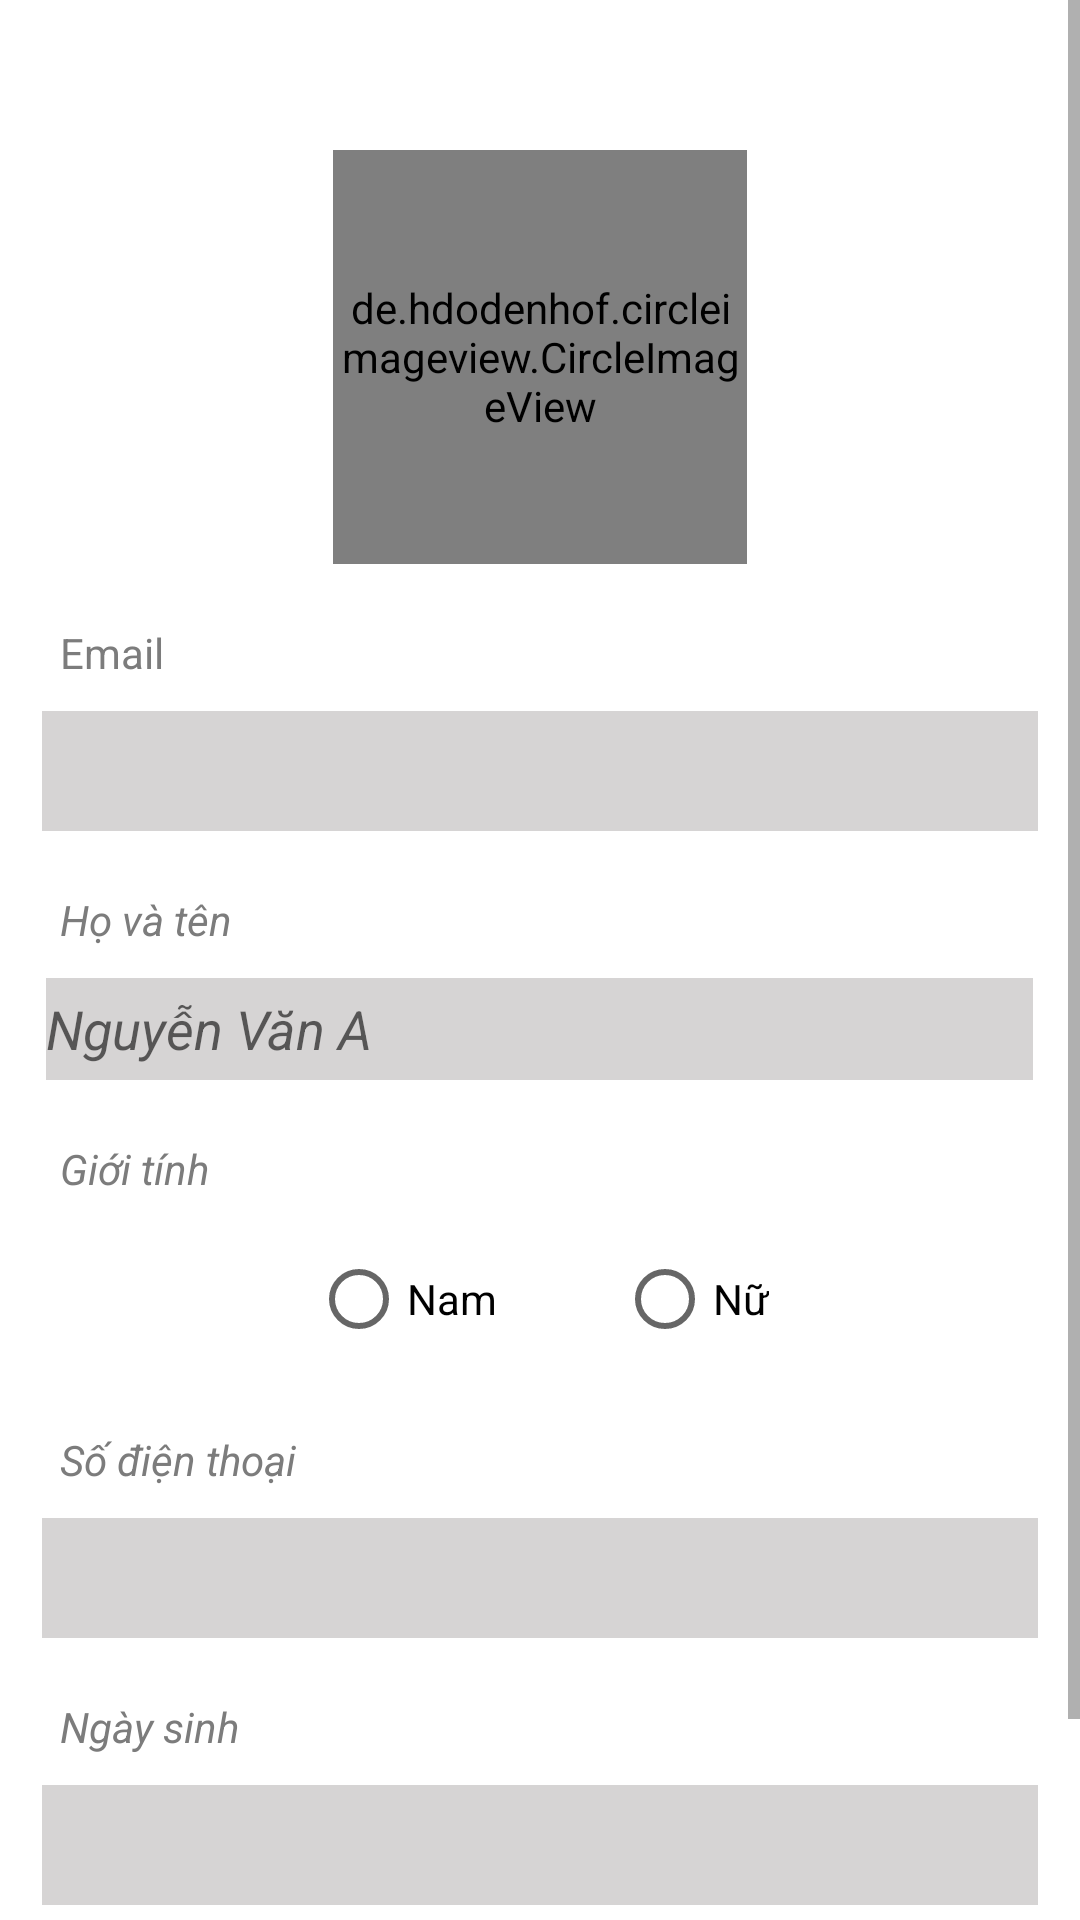

This screen was rendered from an Android layout file. Write that file and the resources it references.
<!-- AndroidManifest.xml: application theme Theme.DangKi -->
<!-- res/layout/khachhang_capnhatthongtin.xml -->
<?xml version="1.0" encoding="utf-8"?>
<ScrollView
    xmlns:android="http://schemas.android.com/apk/res/android"
    xmlns:app="http://schemas.android.com/apk/res-auto"
    xmlns:tools="http://schemas.android.com/tools"
    android:layout_width="match_parent"
    android:layout_height="match_parent">

    <RelativeLayout
        android:layout_width="match_parent"
        android:layout_height="match_parent">

        <androidx.constraintlayout.widget.ConstraintLayout
            android:id="@+id/layout_imv"
            android:layout_width="match_parent"
            android:layout_marginTop="50dp"
            android:layout_height="wrap_content">


            <de.hdodenhof.circleimageview.CircleImageView
                android:id="@+id/imv_khachhang_capnhatthongtin"
                android:layout_width="138dp"
                android:layout_height="138dp"
                android:src="@drawable/profile"
                app:layout_constraintEnd_toEndOf="parent"
                app:layout_constraintStart_toStartOf="parent" />

            <ImageView
                android:id="@+id/btn_khachhang_capnhatthongtin_addimg"
                android:layout_width="30dp"
                android:layout_height="30dp"
                app:layout_constraintBottom_toBottomOf="parent"
                app:layout_constraintEnd_toEndOf="@+id/imv_khachhang_capnhatthongtin"
                app:layout_constraintStart_toStartOf="@+id/imv_khachhang_capnhatthongtin"
                app:srcCompat="@drawable/ic_camera" />
        </androidx.constraintlayout.widget.ConstraintLayout>
        <TextView
            android:id="@+id/txtEmail"
            android:layout_marginTop="20dp"
            android:layout_marginLeft="20dp"
            android:layout_width="wrap_content"
            android:layout_height="wrap_content"
            android:layout_below="@id/layout_imv"
            android:textColor="#7C7C7C"
            android:text="Email" />

        <EditText
            android:id="@+id/edt_khachhang_capnhatthongtin_email"
            android:layout_centerHorizontal="true"
            android:layout_width="332dp"
            android:layout_height="40dp"
            android:layout_below="@id/txtEmail"
            android:layout_marginTop="10dp"
            android:background="@drawable/edittext_bg"
            android:ems="10"
            android:inputType="textEmailAddress" />

        <TextView
            android:id="@+id/txtHoTen"
            android:layout_width="wrap_content"
            android:layout_height="wrap_content"
            android:layout_marginTop="20dp"

            android:layout_below="@id/edt_khachhang_capnhatthongtin_email"
            android:text="Họ và tên"
            android:layout_marginLeft="20dp"
            android:textColor="#7C7C7C"
            android:textStyle="italic" />

        <EditText
            android:id="@+id/edt_khachhang_capnhatthongtin_hoten"
            android:layout_centerHorizontal="true"
            android:layout_marginTop="10dp"

            android:layout_width="329dp"
            android:layout_height="34dp"
            android:layout_below="@id/txtHoTen"
            android:background="@drawable/edittext_bg"
            android:hint="Nguyễn Văn A"
            android:textStyle="italic" />



        <TextView
            android:id="@+id/txtGioiTinh"
            android:layout_width="wrap_content"
            android:layout_height="wrap_content"
            android:layout_below="@id/edt_khachhang_capnhatthongtin_hoten"
            android:layout_marginTop="20dp"
            android:text="Giới tính"
            android:textColor="#7C7C7C"
            android:layout_marginLeft="20dp"
            android:textStyle="italic" />
        <RadioGroup
            android:id="@+id/genderRadio"
            android:layout_width="wrap_content"
            android:layout_height="wrap_content"
            android:layout_marginTop="10dp"
            android:layout_below="@id/txtGioiTinh"
            android:layout_centerHorizontal="true"
            android:orientation="horizontal">
            <RadioButton
                android:id="@+id/radioBtNam"
                android:layout_width="wrap_content"
                android:layout_height="wrap_content"

                android:text="Nam" />
            <RadioButton
                android:id="@+id/radioBtNu"
                android:layout_width="wrap_content"
                android:layout_height="wrap_content"
                android:layout_marginLeft="40dp"
                android:text="Nữ" />
        </RadioGroup>
        <TextView
            android:id="@+id/textSdt"
            android:layout_width="wrap_content"
            android:layout_height="wrap_content"
            android:layout_below="@id/genderRadio"
            android:textColor="#7C7C7C"
            android:layout_marginTop="20dp"

            android:text="Số điện thoại"
            android:layout_marginLeft="20dp"

            android:textStyle="italic" />

        <EditText
            android:id="@+id/edt_khachhang_capnhatthongtin_sdt"
            android:layout_centerHorizontal="true"
            android:layout_marginTop="10dp"

            android:layout_width="332dp"
            android:layout_height="40dp"
            android:layout_below="@id/textSdt"
            android:background="@drawable/edittext_bg"
            android:ems="10"
            android:inputType="phone" />
        <TextView
            android:id="@+id/txtNgaySinh"
            android:layout_width="wrap_content"
            android:layout_height="wrap_content"
            android:layout_below="@id/edt_khachhang_capnhatthongtin_sdt"
            android:text="Ngày sinh"
            android:textColor="#7C7C7C"
            android:layout_marginLeft="20dp"
            android:layout_marginTop="20dp"

            android:textStyle="italic" />

        <EditText
            android:id="@+id/edt_khachhang_capnhatthongtin_ngaysinh"
            android:layout_centerHorizontal="true"
            android:layout_width="332dp"
            android:layout_height="40dp"
            android:layout_marginTop="10dp"
            android:layout_below="@id/txtNgaySinh"
            android:background="@drawable/edittext_bg"
            android:ems="10"
            android:inputType="date"
            android:focusableInTouchMode="false"/>

        <Button
            android:id="@+id/btn_khachhang_capnhatthongtin_capnhat"
            android:layout_marginTop="40dp"
            android:layout_width="332dp"
            android:layout_height="40dp"
            android:layout_below="@id/edt_khachhang_capnhatthongtin_ngaysinh"
            android:layout_centerHorizontal="true"
            android:background="@drawable/bg_btn_google"
            app:backgroundTint="@color/green"
            android:text="Cập nhật" />

        <ProgressBar
            android:id="@+id/progressBar_khachhang_capnhatthongtin"
            android:layout_width="match_parent"
            android:layout_height="match_parent"
            android:layout_centerInParent="true"
            android:visibility="gone"/>
    </RelativeLayout>
</ScrollView>
<!-- resources referenced by this layout -->
<resources>
  <color name="green">#50C878</color>
  <!-- drawable bg_btn_google (drawable) -->
  <shape xmlns:android="http://schemas.android.com/apk/res/android"
      android:shape="rectangle">
      <solid android:color="#FFFFFF" /> 
      <corners android:radius="20dp" /> 
  </shape>
  <!-- drawable edittext_bg (drawable) -->
  <selector xmlns:android="http://schemas.android.com/apk/res/android">
      <item android:state_focused="true">
          <shape android:shape="rectangle">
              <stroke android:color="#00FF00" android:width="2dp" /> 
          </shape>
      </item>
      <item>
          <shape android:shape="rectangle">
              <solid android:color="#D6D4D4" /> 
          </shape>
      </item>
  </selector>
  <style name="Theme.DangKi" parent="Theme.MaterialComponents.DayNight.DarkActionBar">
          
          <item name="colorPrimary">@color/purple_500</item>
          <item name="colorPrimaryVariant">@color/purple_700</item>
          <item name="colorOnPrimary">@color/white</item>
          
          <item name="colorSecondary">@color/teal_200</item>
          <item name="colorSecondaryVariant">@color/teal_700</item>
          <item name="colorOnSecondary">@color/black</item>
          
          <item name="android:statusBarColor">?attr/colorPrimaryVariant</item>
          
  
      </style>
  <color name="purple_500">#FF6200EE</color>
  <color name="purple_700">#FF3700B3</color>
  <color name="white">#FFFFFFFF</color>
  <color name="teal_200">#FF03DAC5</color>
  <color name="teal_700">#FF018786</color>
  <color name="black">#FF000000</color>
</resources>
